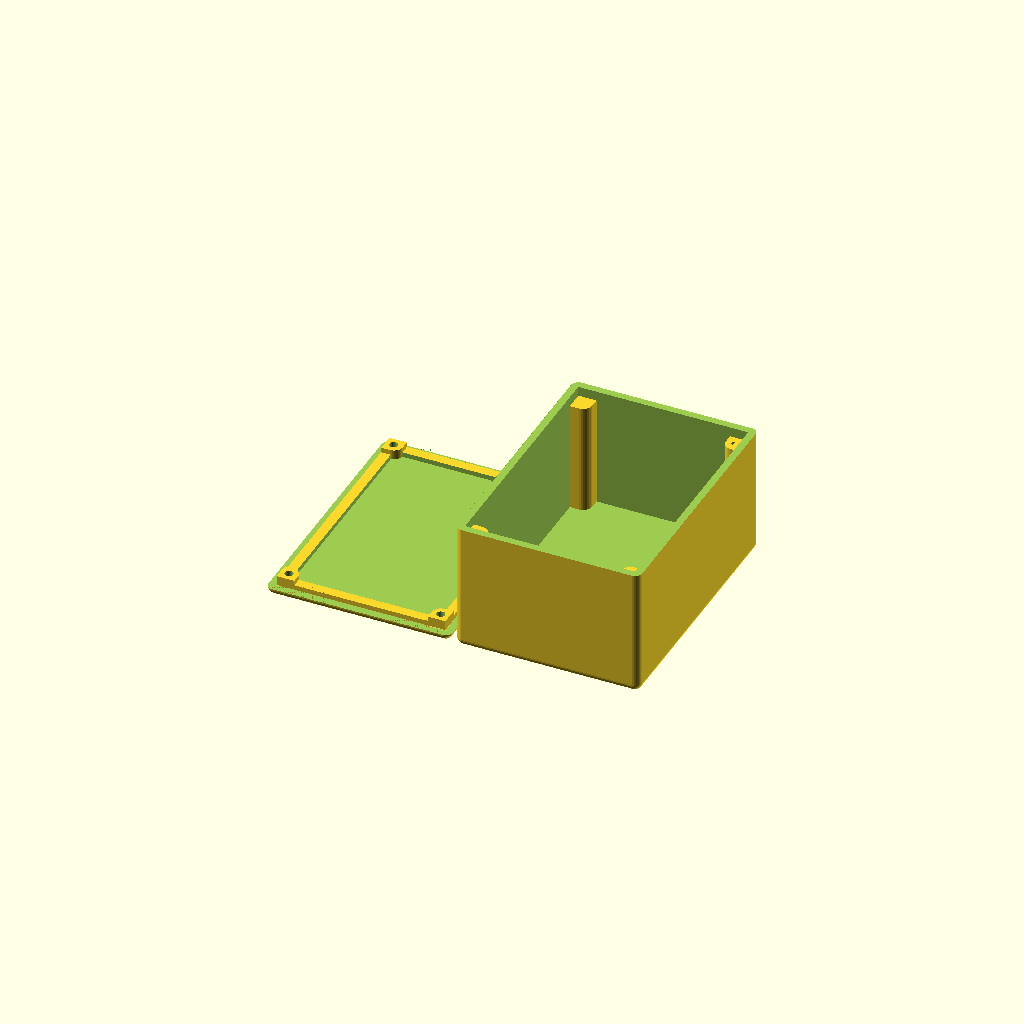
Cell 1: the model at its default parameters.
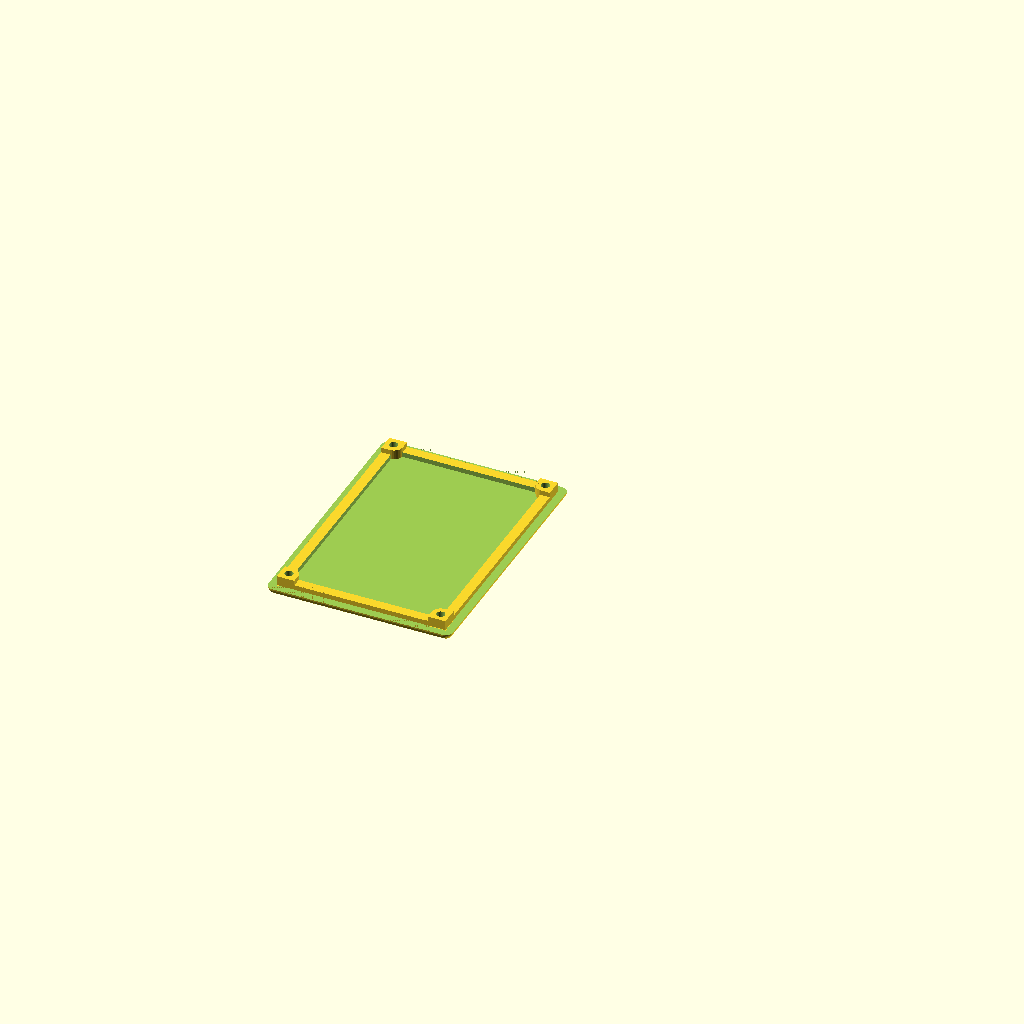
Cell 2: generate_box = false (everything else at default).
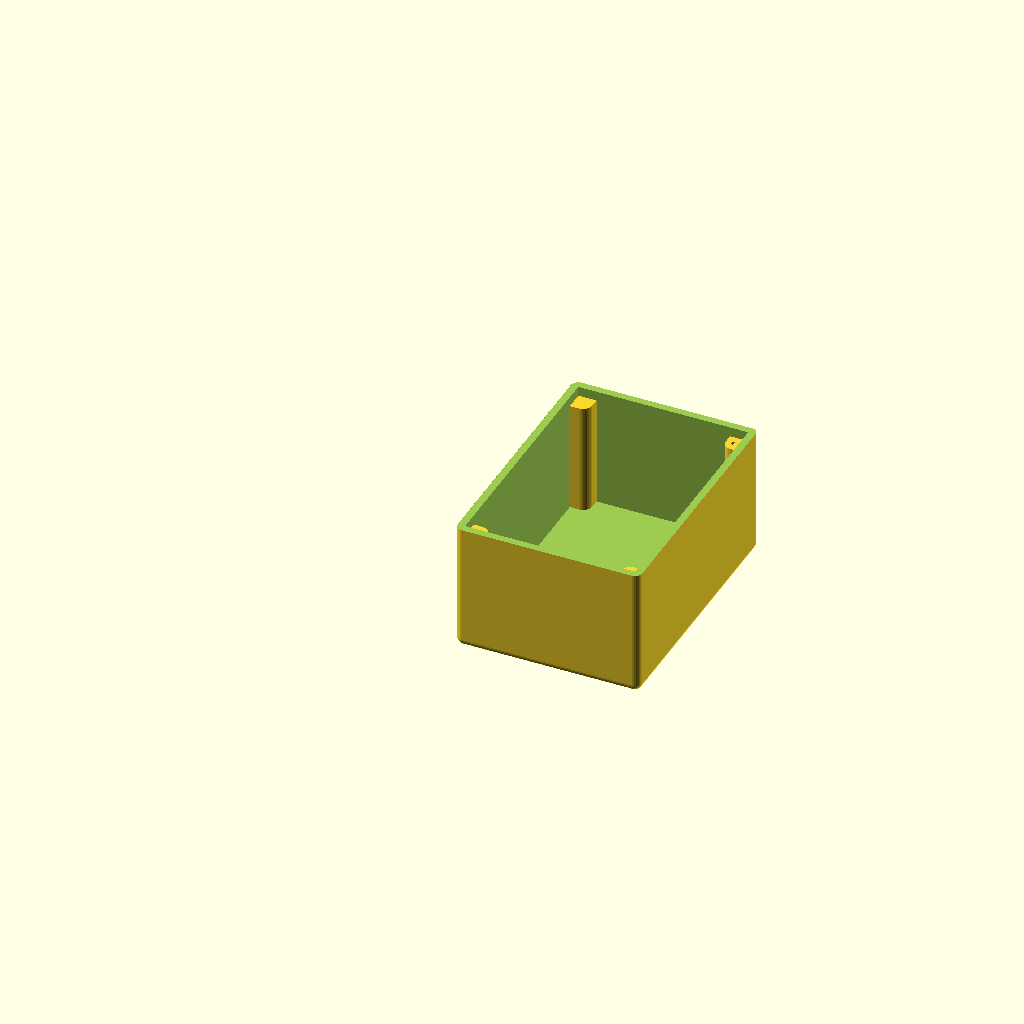
Cell 3: generate_lid = false (everything else at default).
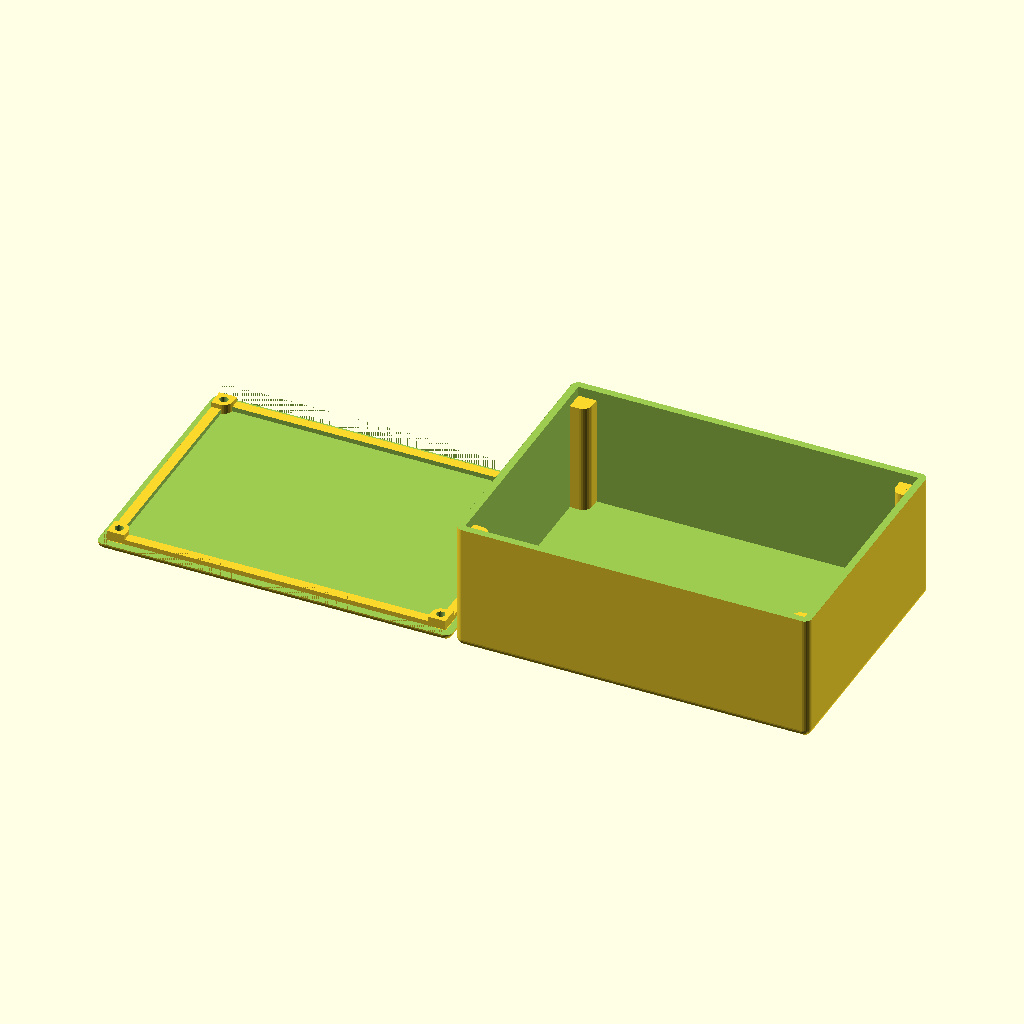
Cell 4: inside_width = 140 (everything else at default).
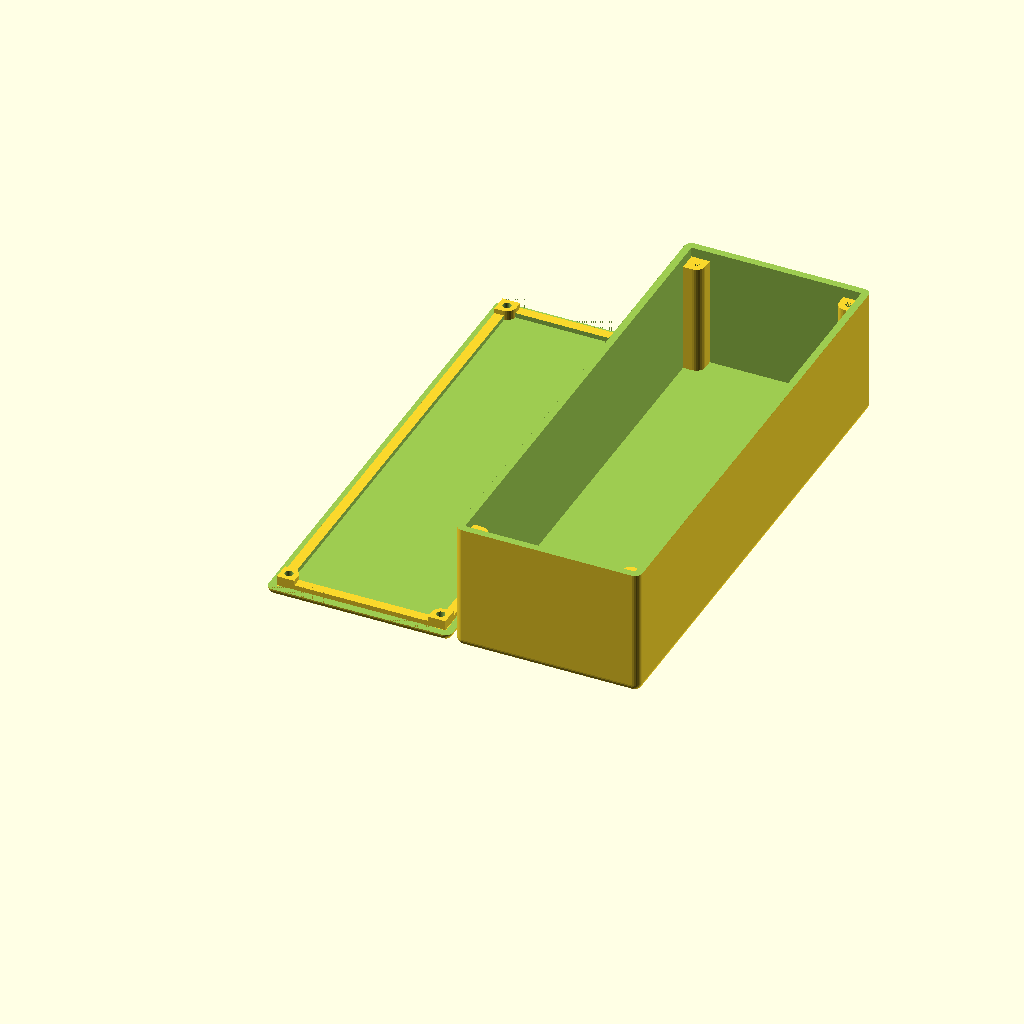
Cell 5 — inside_length set to 200, the other parameters unchanged.
All cells are drawn from one camera (rotation 55°, 0°, 25°, orthographic, colour scheme Cornfield), so only the parameter changes between them.
The OpenSCAD source (inputs/thingiverse/files/thing-3543057/files/project-box-screws-remix.scad):
//Procedural Project Box Screws Remix
//CudaTox, 2017
//Corrected issues when thickness is changed screw columns are not located correctly.
//Corrected issue whtn thickness is greater than 2 and lip_tol is used created offset in screw posts in lid.
//Added options for lid reinforcment and lid screw stud length
//Cleaned up code buy calculating global variables to use in place of formulas.
//Ron Shenk 2019
//Revision 1
//Added variables to allow generating each element seperate or together

generate_box = true;            // true generates box false skips generating the box
generate_lid = true;            // true generates lid, false skips generating the lid
inside_width = 70;
inside_length = 100;
inside_height = 50;
thickness = 3;                   //Wall thickness
radius =3;              		//Fillet radius. Should not be larger than thickness
screw_dia = 3;                  //Diameter of the screw you intend to use
screw_loose_dia = 3.5;
extra_lid_thickness = 0;        //Extra lid thickness above thickness. 
                                //You may want to tweak this to account for large chamfer radius.
lip_tol = .5;					//this tolerence helps the lid fit
lid_stud_height = 4;			//Length of studs on lid
lid_lip_height = 2;    			//Lid reinforcement lip height
lid_lip_width =4;				//Width of lid reinforcement lip

use_ic_studs = true;           //do you want ic studs in box value must be true or false
ic_stud_height = 7;             //IC stud height
ic_stud_id = 3;                 //Diameter of screw needed
ic_stud_od = ic_stud_id*2.5;    //you can set this manually to a fixed value in place of the formula
ic_stud_multiplier = .9;       //decreases stud id when using threaded fastners so they have purchase
ic_stud_start_x = 19;           //IC stud starting X position
ic_stud_start_y = 10;            //IC stud starting Y position
ic_stud_width = 33;             //Witdth between centers of ic studs
ic_stud_length = 43;            //Length between centers of ic studs

// Computation of variables used in box creation do not modify values below this line
od = screw_dia * 2.5;
outside_width = inside_width + (thickness * 2);
outside_length = inside_length + (thickness * 2);
outside_height = inside_height + (thickness * 2);
box_stud_height = inside_height - lid_stud_height;
column_offset = (od/2)+thickness;
column_radius = od/2;
lid_startpos = (outside_width*-1)-2;
lid_lengthoffset = inside_length - column_radius + thickness;
lid_widthoffset = inside_width - column_radius + thickness;
ic_stud_real_id = ic_stud_id * ic_stud_multiplier;

module box_ic_stud(height,id,od){
    difference(){
        cylinder(d=od, h=height, $fn=100);
        cylinder(d=id * ic_stud_multiplier, h=height, $fn=100);
    }
}

module box_screw(id, od, height){
    difference(){
        union(){
            cylinder(d=od, h=height, $fs=0.2);
            translate([-(od/2), -(od/2), 0])
                cube([(od/2),od,height], false);
            translate([-od/2, -(od/2), 0])
                cube([od,(od/2),height], false);
        }
        cylinder(d=id, h=height, $fn=6);
    }
}

module rounded_box(x,y,z,r){
    translate([r,r,r])
    minkowski(){
        cube([x-r*2,y-r*2,z-r*2]);
        sphere(r=r, $fs=0.1);
    }
}

module main_box(){
    difference()
    {
        //cube([outside_width, outside_length, outside_height]);
        difference(){
            rounded_box(outside_width, outside_length, outside_height, radius);
            translate([0,0,inside_height + thickness])
            cube([outside_width, outside_length, outside_height]);
        }
        translate([thickness, thickness, thickness])
        cube([inside_width, inside_length, inside_height + thickness]);
    }
    od = screw_dia * 2.5;
    
    translate(0,0,0)
	translate([column_offset,column_offset, thickness])
        box_screw(screw_dia, od, box_stud_height);
    
    translate(0,0,0)
	translate([outside_width - column_offset, column_offset, thickness])
        rotate([0,0,90])
            box_screw(screw_dia, od, box_stud_height);
    
    translate(0,0,0)
	translate([outside_width - column_offset, outside_length - column_offset, thickness])
        rotate([0,0,180])
            box_screw(screw_dia, od, box_stud_height);

    translate(0,0,0)
	translate([column_offset, outside_length - column_offset, thickness])
        rotate([0,0,270])
            box_screw(screw_dia, od, box_stud_height);

    if (use_ic_studs)
    {
        //IC Studs
        translate([ic_stud_start_x, ic_stud_start_y, thickness])
            box_ic_stud(ic_stud_height, ic_stud_real_id , ic_stud_od);
        translate([ic_stud_start_x,ic_stud_start_y + ic_stud_length, thickness])
            box_ic_stud(ic_stud_height, ic_stud_real_id , ic_stud_od);
        translate([ic_stud_start_x + ic_stud_width, ic_stud_start_y + ic_stud_length, thickness])
            box_ic_stud(ic_stud_height, ic_stud_real_id , ic_stud_od);
        translate([ic_stud_start_x + ic_stud_width, ic_stud_start_y, thickness])
            box_ic_stud(ic_stud_height, ic_stud_real_id , ic_stud_od);        
    }
}

module lid(){
    difference()
        {
        union()
        {
            //Lid.
            difference(){
                rounded_box(outside_width, outside_length, thickness * 4, radius);
                //move slightly to the right to get ride of abandoned surfaces
                translate([-1,0, thickness + extra_lid_thickness]) 
                    //increased width to remove abandoned surfaces
                    cube([outside_width+2, outside_length, inside_height + thickness * 4]);  
            }
            //Lip
            lip_width = inside_width - lip_tol;
            lip_length = inside_length - lip_tol;
            translate([(outside_width - lip_width)/2,(outside_length - lip_length)/2, thickness *.99])
                difference(){
                    cube([lip_width, lip_length, lid_lip_height]);
                    translate([lid_lip_width, lid_lip_width, 0])
                        //added extra z to ensure no remaining surfaces
                        cube([lip_width-(lid_lip_width*2), lip_length-(lid_lip_width*2), lid_lip_height+1]);  
            }
        
            //stud columns
            intersection(){
                union(){
                translate([column_offset, column_offset, thickness])
                    box_screw(screw_dia, od, lid_stud_height);
                translate([lid_widthoffset, column_offset, thickness])
                    rotate([0,0,90])
                        box_screw(screw_dia, od, lid_stud_height);
                translate([lid_widthoffset, lid_lengthoffset, thickness])
                    rotate([0,0,180])
                        box_screw(screw_dia, od, lid_stud_height);
                translate([column_offset, lid_lengthoffset, thickness])
                    rotate([0,0,270])
                        box_screw(screw_dia, od, lid_stud_height);
                }
                translate([thickness + (lip_tol/2), thickness + (lip_tol/2), 0])
                cube([lip_width , lip_length, 10]);
            }

        }

        //Holes
        union()
        {
            translate([column_offset, column_offset, thickness])
                cylinder(h = thickness + lid_stud_height + 2, d = screw_loose_dia, center=true, $fs=0.2);
            translate([lid_widthoffset, column_offset, thickness])
                cylinder(h = thickness + lid_stud_height + 2, d = screw_loose_dia, center=true, $fs=0.2);
            translate([lid_widthoffset, lid_lengthoffset, thickness])
                cylinder(h = thickness + lid_stud_height + 2, d = screw_loose_dia, center=true, $fs=0.2);
            translate([column_offset, lid_lengthoffset, thickness])
                cylinder(h = thickness + lid_stud_height + 2, d = screw_loose_dia, center=true, $fs=0.2);
        }

    }
}

if (generate_box)
{
    main_box();
}
if (generate_lid) 
{    
    translate([lid_startpos,0,0])
    lid();
}    
Parameter table extracted from the source (name, type, default, range or options):
generate_box: bool, default true
generate_lid: bool, default true
inside_width: number, default 70
inside_length: number, default 100
inside_height: number, default 50
thickness: number, default 3
radius: number, default 3
screw_dia: number, default 3
screw_loose_dia: number, default 3.5
extra_lid_thickness: number, default 0
lip_tol: number, default 0.5
lid_stud_height: number, default 4
lid_lip_height: number, default 2
lid_lip_width: number, default 4
use_ic_studs: bool, default true
ic_stud_height: number, default 7
ic_stud_id: number, default 3
ic_stud_multiplier: number, default 0.9
ic_stud_start_x: number, default 19
ic_stud_start_y: number, default 10
ic_stud_width: number, default 33
ic_stud_length: number, default 43
